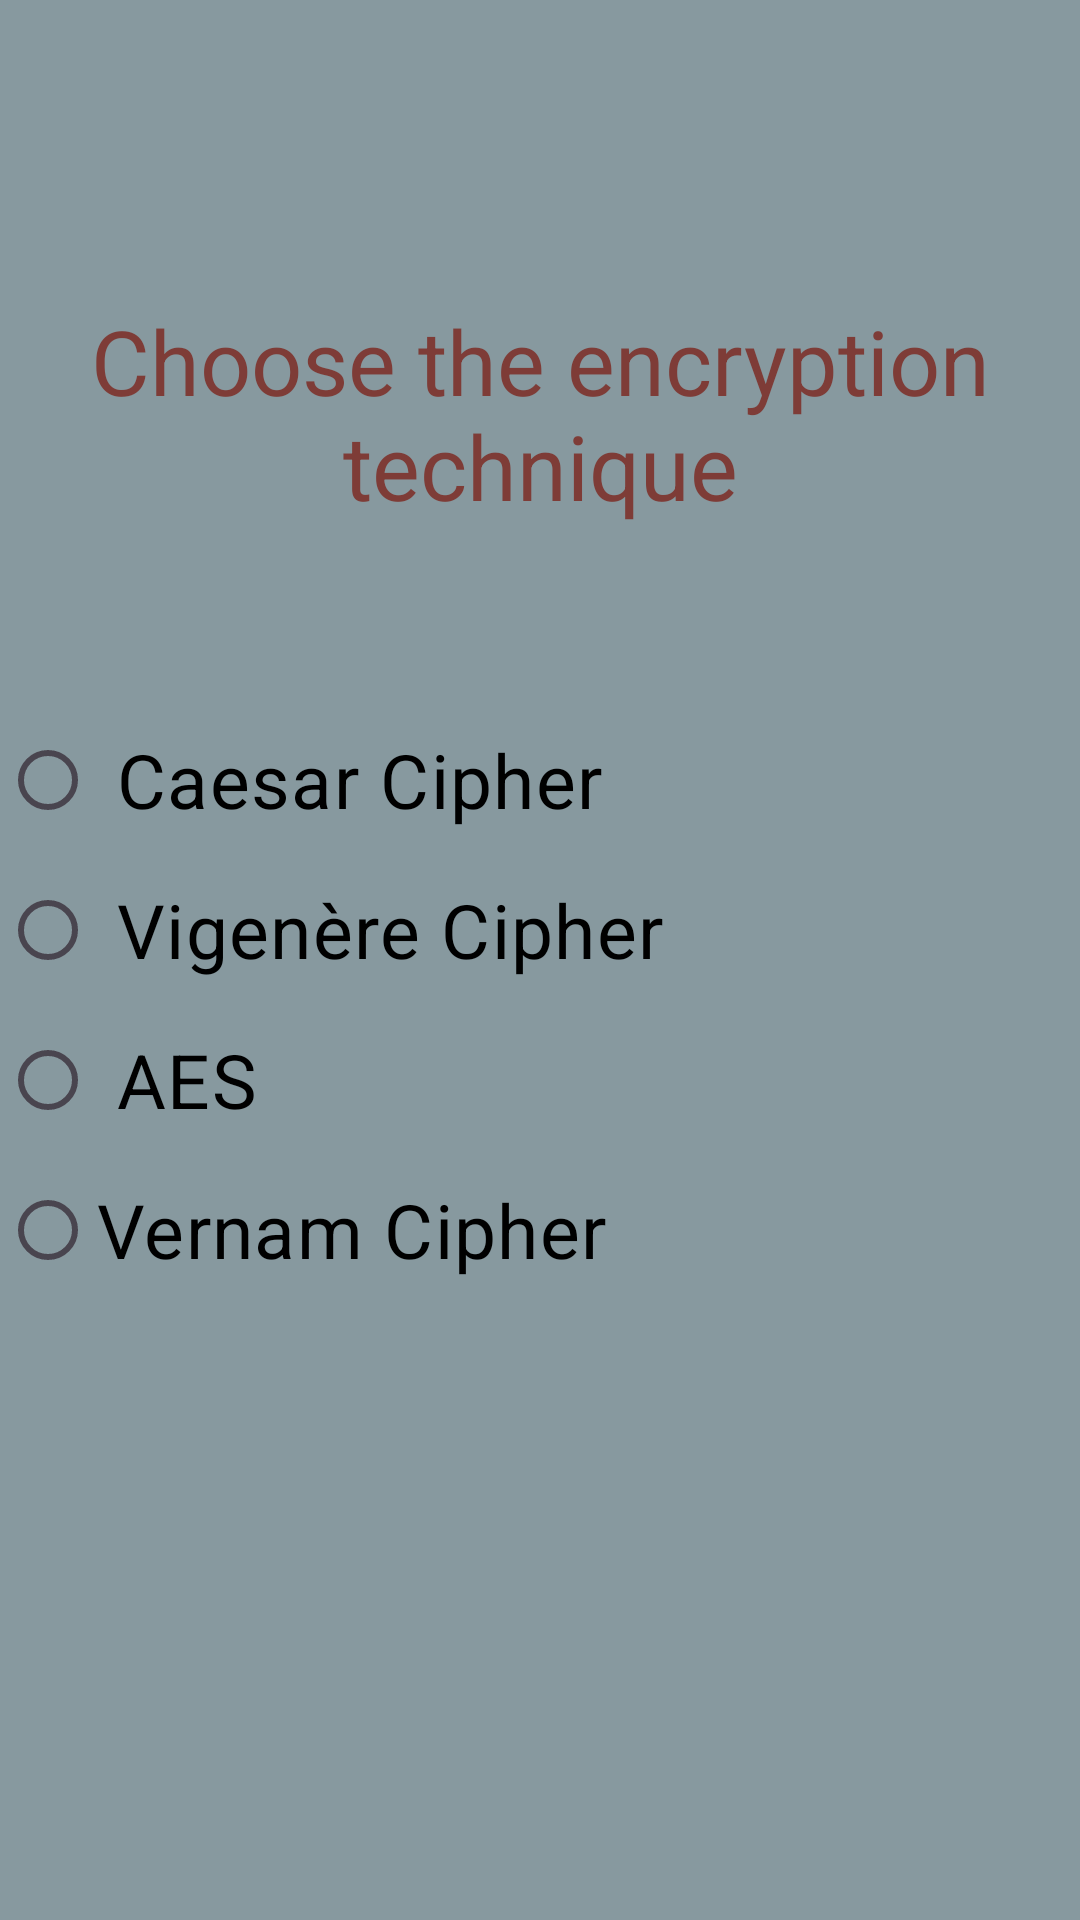

Layout XML and referenced resources for this Android screen:
<!-- AndroidManifest.xml: application theme Theme.CryptMe -->
<!-- res/layout/fragment_encryption.xml -->
<?xml version="1.0" encoding="utf-8"?>
<FrameLayout xmlns:android="http://schemas.android.com/apk/res/android"
    xmlns:tools="http://schemas.android.com/tools"
    android:layout_width="match_parent"
    android:layout_height="match_parent"
    android:background="#87999F"
    android:id="@+id/container"
    tools:context=".encrypt.EncryptionFrag">

    <TextView
        android:layout_width="match_parent"
        android:layout_height="110dp"
        android:text="Choose the encryption technique"
        android:textAlignment="center"
        android:textColor="#7E3C37"
        android:textSize="30dp"
        android:layout_marginTop="100dp"/>

    <RadioGroup
            android:id="@+id/radio"
            android:layout_width="match_parent"
            android:layout_height="wrap_content"
            android:layout_marginTop="10dp"
            android:layout_gravity="center">

        <RadioButton
            android:id="@+id/csrcpr"
            android:layout_width="match_parent"
            android:layout_height="40dp"
            android:layout_gravity="center"
            android:layout_marginTop="10dp"
            android:text=" Caesar Cipher"
            android:textColor="#000"
            android:textSize="25dp" />

        <RadioButton
            android:id="@+id/vgncphr"
            android:layout_width="match_parent"
            android:layout_height="40dp"
            android:layout_marginTop="10dp"
            android:text=" Vigenère Cipher"
            android:textColor="#000"
            android:textSize="25dp" />

        <RadioButton
            android:id="@+id/hillcphr"
            android:layout_width="match_parent"
            android:layout_height="40dp"
            android:layout_marginTop="10dp"
            android:text=" AES"
            android:textColor="#000"
            android:textSize="25dp" />

        <RadioButton
            android:id="@+id/vrnmcphr"
            android:layout_width="match_parent"
            android:layout_height="40dp"
            android:layout_marginTop="10dp"
            android:text="Vernam Cipher"
            android:textColor="#000"
            android:textSize="25dp"/>

    </RadioGroup>

</FrameLayout>
<!-- resources referenced by this layout -->
<resources>
  <style name="Theme.CryptMe" parent="Base.Theme.CryptMe" />
  <style name="Base.Theme.CryptMe" parent="Theme.Material3.DayNight.NoActionBar">
          
  
          
      </style>
</resources>
